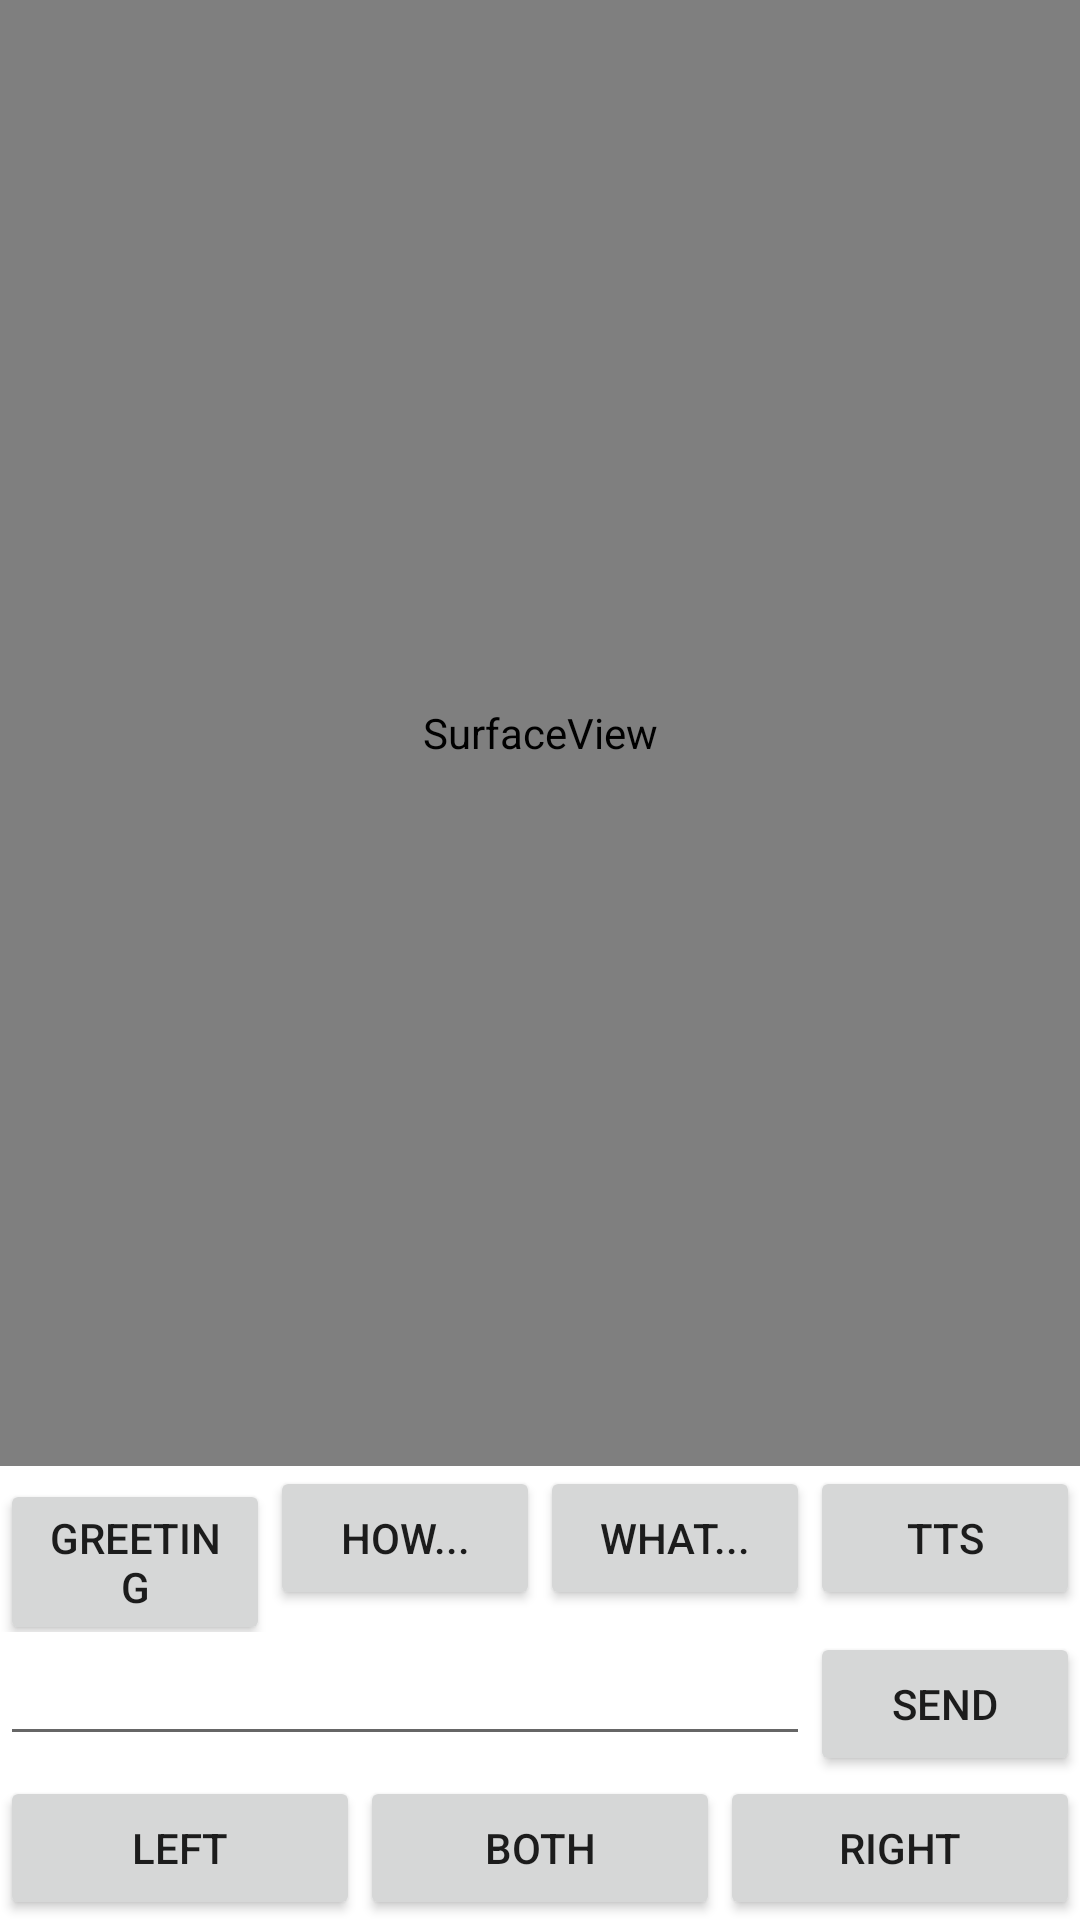

Layout XML and referenced resources for this Android screen:
<!-- AndroidManifest.xml: application theme AppTheme -->
<!-- res/layout/activity_main.xml -->
<?xml version="1.0" encoding="utf-8"?>
<RelativeLayout
    xmlns:android="http://schemas.android.com/apk/res/android"
    xmlns:tools="http://schemas.android.com/tools"
    android:layout_width="match_parent"
    android:layout_height="match_parent"
    android:background="#fff"
    tools:context=".MainActivity">

    <RelativeLayout
        android:id="@+id/rl_full_screen"
        android:layout_width="match_parent"
        android:layout_height="match_parent"
        android:layout_above="@+id/ll_qna_container">

        <LinearLayout
            android:id="@+id/ll_container"
            android:layout_width="match_parent"
            android:layout_height="wrap_content"
            android:layout_marginStart="10dp"
            android:layout_marginEnd="10dp"
            android:orientation="horizontal"
            android:layout_alignParentBottom="true">

            <LinearLayout
                android:id="@+id/ll_coord_container"
                android:layout_width="0dp"
                android:layout_height="wrap_content"
                android:layout_weight="1"
                android:orientation="vertical">

                <LinearLayout
                    android:id="@+id/ll_x_coord_container"
                    android:layout_width="match_parent"
                    android:layout_height="wrap_content"
                    android:orientation="horizontal">

                    <TextView
                        android:layout_width="30dp"
                        android:layout_height="wrap_content"
                        android:text="x: " />

                    <TextView
                        android:id="@+id/tv_x_coord"
                        android:layout_width="wrap_content"
                        android:layout_height="wrap_content" />

                </LinearLayout>

                <LinearLayout
                    android:id="@+id/ll_y_coord_container"
                    android:layout_width="match_parent"
                    android:layout_height="wrap_content">

                    <TextView
                        android:layout_width="30dp"
                        android:layout_height="wrap_content"
                        android:text="y: " />

                    <TextView
                        android:id="@+id/tv_y_coord"
                        android:layout_width="wrap_content"
                        android:layout_height="wrap_content" />

                </LinearLayout>

            </LinearLayout>

            <LinearLayout
                android:id="@+id/ll_screen_container"
                android:layout_width="0dp"
                android:layout_height="wrap_content"
                android:layout_weight="1"
                android:orientation="vertical">

                <LinearLayout
                    android:id="@+id/ll_height_container"
                    android:layout_width="match_parent"
                    android:layout_height="wrap_content"
                    android:orientation="horizontal">

                    <TextView
                        android:layout_width="60dp"
                        android:layout_height="wrap_content"
                        android:text="Height: " />

                    <TextView
                        android:id="@+id/tv_height"
                        android:layout_width="wrap_content"
                        android:layout_height="wrap_content" />

                </LinearLayout>

                <LinearLayout
                    android:id="@+id/ll_width_container"
                    android:layout_width="match_parent"
                    android:layout_height="wrap_content"
                    android:orientation="horizontal">

                    <TextView
                        android:layout_width="60dp"
                        android:layout_height="wrap_content"
                        android:text="Width: " />

                    <TextView
                        android:id="@+id/tv_width"
                        android:layout_width="wrap_content"
                        android:layout_height="wrap_content" />

                </LinearLayout>

            </LinearLayout>

        </LinearLayout>

        <SurfaceView
            android:id="@+id/overlap_surface_view"
            android:layout_width="match_parent"
            android:layout_height="match_parent" />

    </RelativeLayout>

    <LinearLayout
        android:id="@+id/ll_qna_container"
        android:layout_width="match_parent"
        android:layout_height="wrap_content"
        android:orientation="horizontal"
        android:layout_above="@+id/ll_text_container">

        <Button
            android:id="@+id/btn_greeting"
            android:layout_width="0dp"
            android:layout_height="wrap_content"
            android:layout_weight="1"
            android:text="Greeting"/>

        <Button
            android:id="@+id/btn_how"
            android:layout_width="0dp"
            android:layout_height="wrap_content"
            android:layout_weight="1"
            android:text="How..."/>

        <Button
            android:id="@+id/btn_what"
            android:layout_width="0dp"
            android:layout_height="wrap_content"
            android:layout_weight="1"
            android:text="What..."/>

        <Button
            android:id="@+id/btn_tts"
            android:layout_width="0dp"
            android:layout_height="wrap_content"
            android:layout_weight="1"
            android:text="TTS"/>

    </LinearLayout>

    <LinearLayout
        android:id="@+id/ll_text_container"
        android:layout_width="match_parent"
        android:layout_height="wrap_content"
        android:orientation="horizontal"
        android:layout_above="@+id/ll_muscle_container">

        <EditText
            android:id="@+id/et_text"
            android:layout_width="0dp"
            android:layout_height="wrap_content"
            android:layout_weight="3"/>

        <Button
            android:id="@+id/btn_send"
            android:layout_width="0dp"
            android:layout_height="wrap_content"
            android:layout_weight="1"
            android:text="Send"/>

    </LinearLayout>

    <LinearLayout
        android:id="@+id/ll_muscle_container"
        android:layout_width="match_parent"
        android:layout_height="wrap_content"
        android:orientation="horizontal"
        android:layout_alignParentBottom="true">

        <Button
            android:id="@+id/btn_left"
            android:layout_width="0dp"
            android:layout_height="wrap_content"
            android:layout_weight="1"
            android:text="Left"/>

        <Button
            android:id="@+id/btn_both"
            android:layout_width="0dp"
            android:layout_height="wrap_content"
            android:layout_weight="1"
            android:text="Both"/>

        <Button
            android:id="@+id/btn_right"
            android:layout_width="0dp"
            android:layout_height="wrap_content"
            android:layout_weight="1"
            android:text="Right"/>

    </LinearLayout>

</RelativeLayout>
<!-- resources referenced by this layout -->
<resources>
  <style name="AppTheme" parent="Theme.AppCompat.Light.DarkActionBar">
          
          <item name="colorPrimary">@color/colorPrimary</item>
          <item name="colorPrimaryDark">@color/colorPrimaryDark</item>
          <item name="colorAccent">@color/colorAccent</item>
          <item name="android:windowLightStatusBar">true</item>
      </style>
  <color name="colorPrimary">#ffffff</color>
  <color name="colorPrimaryDark">#ffffff</color>
  <color name="colorAccent">#ffffff</color>
</resources>
